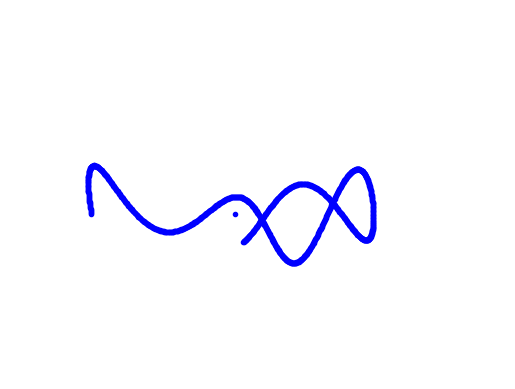

This chart was generated by the following Python code: (Note: this script raises an exception after producing the figure.)
# -*- coding: utf-8 -*-
"""sda_class_fitting_elephant.ipynb

Automatically generated by Colaboratory.

Original file is located at
    https://colab.research.google.com/drive/1RYttXd_IGjQ1awLR7Iu_BLJQSFIyF9uu
"""

import matplotlib
#%matplotlib
from matplotlib import animation
from numpy import append, cos, linspace, pi, sin, zeros
import matplotlib.pyplot as plt

#set parameter to create DNA or gene plot
parameters = [0 - 15j, 5+2j, -5-5j, -14+40j, 0+0j]
#create fourier function
def fourier(t, C):
  f = zeros(t.shape)
  for k in range(len(C)):
    f += C.real[k] * cos(k*t) + C.imag[k] * sin(k*t)
  return f
#create shape of gene function from elephan function
def elephant(t, p):
  npar = 6
  Cx = zeros((npar,), dtype='complex')
  Cy = zeros((npar,), dtype='complex')
  Cx[1] = p[0].real * 1j
  Cy[1] = p[3].imag + p[0].imag * 1j
  Cx[2] = p[1].real * 1j
  Cy[2] = p[1].imag * 1j
  Cx[3] = p[2].real
  Cy[3] = p[2].imag * 1j
  Cx[5] = p[3].real
  x = append(fourier(t, Cy), [p[4].imag])
  y = -append(fourier(t, Cx), [-p[4].imag])
  return x, y

def init_plot():
  # draw the structure of dna
  x, y = elephant(linspace(2.9 * pi, 0.4 + 3.3 * pi, 1000), parameters)
  for ii in range(len(y) - 1):
    y[ii] -= sin(((x[ii] - x[0]) * pi / len(y))) * sin(float(0)) * parameters[4].real
  trunk.set_data(x, y)
  return trunk,

def move_trunk(i):
  x, y = elephant(linspace(2.9 * pi, 0.4 + 3.3 * pi, 1000), parameters)
  # move trunk to new position (but don't move eye stored at end or array)
  for ii in range(len(y) - 1):
      y[ii] -= sin(((x[ii] - x[0]) * pi / len(y))) * sin(float(i)) * parameters[4].real
  trunk.set_data(x, y)
  return trunk,

fig, ax = plt.subplots()

# initial the elephant body
x, y = elephant(t=linspace(0.4 + 1.3 * pi, 2.9 * pi, 1000), p=parameters)
plt.plot(x, y, 'b.')
plt.xlim([-75, 90])
plt.ylim([-70, 87])
plt.axis('off')
trunk, = ax.plot([], [], 'b.')  # initialize trunk

ani = animation.FuncAnimation(fig=fig,
                              func=move_trunk,
                              frames=1000,
                              init_func=init_plot,
                              interval=500,
                              blit=False,
                              repeat=True)
plt.show()

#download the animated
Writer = animation.writers['ffmpeg']
metadata = dict(title='Elephant Trunk Wiggling', artist='Junjie Hu')
writer = Writer(fps=30, metadata=metadata, bitrate=1800)
ani.save(filename='dna_gene_wiggle.mp4', writer=writer)